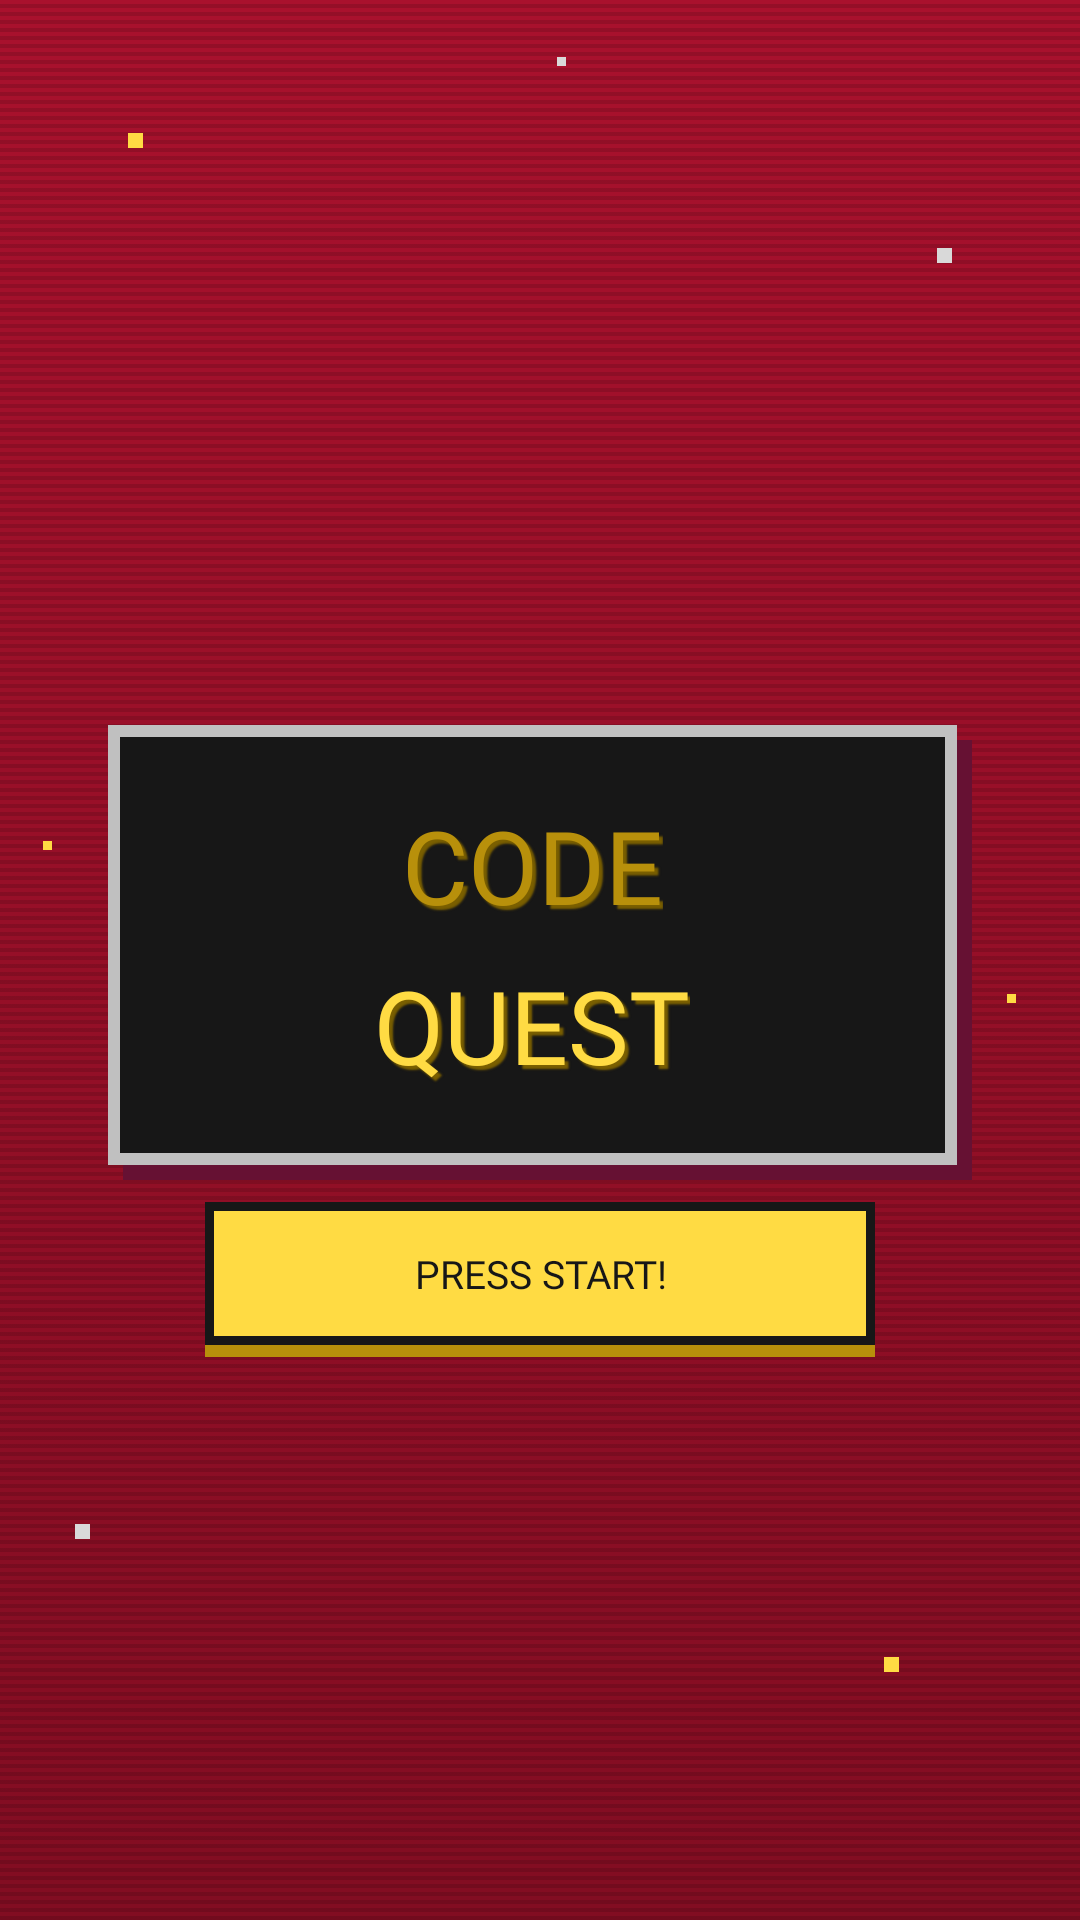

The Android layout XML behind this screen, and the referenced resources:
<!-- AndroidManifest.xml: application theme Theme.CodeQuest -->
<!-- res/layout/activity_title.xml -->
<?xml version="1.0" encoding="utf-8"?>
<androidx.constraintlayout.widget.ConstraintLayout xmlns:android="http://schemas.android.com/apk/res/android"
    xmlns:app="http://schemas.android.com/apk/res-auto"
    xmlns:tools="http://schemas.android.com/tools"
    android:layout_width="match_parent"
    android:layout_height="match_parent"
    tools:background="@drawable/bg_screen">

    
    <View
        android:id="@+id/star1"
        android:layout_width="5dp"
        android:layout_height="5dp"
        android:background="@color/yellow"
        app:layout_constraintBottom_toBottomOf="parent"
        app:layout_constraintEnd_toEndOf="parent"
        app:layout_constraintHorizontal_bias="0.12"
        app:layout_constraintStart_toStartOf="parent"
        app:layout_constraintTop_toTopOf="parent"
        app:layout_constraintVertical_bias="0.07" />

    <View
        android:id="@+id/star2"
        android:layout_width="5dp"
        android:layout_height="5dp"
        android:background="@color/white"
        app:layout_constraintBottom_toBottomOf="parent"
        app:layout_constraintEnd_toEndOf="parent"
        app:layout_constraintHorizontal_bias="0.88"
        app:layout_constraintStart_toStartOf="parent"
        app:layout_constraintTop_toTopOf="parent"
        app:layout_constraintVertical_bias="0.13" />

    <View
        android:id="@+id/star3"
        android:layout_width="5dp"
        android:layout_height="5dp"
        android:background="@color/white"
        app:layout_constraintBottom_toBottomOf="parent"
        app:layout_constraintEnd_toEndOf="parent"
        app:layout_constraintHorizontal_bias="0.07"
        app:layout_constraintStart_toStartOf="parent"
        app:layout_constraintTop_toTopOf="parent"
        app:layout_constraintVertical_bias="0.8" />

    <View
        android:id="@+id/star4"
        android:layout_width="5dp"
        android:layout_height="5dp"
        android:background="@color/yellow"
        app:layout_constraintBottom_toBottomOf="parent"
        app:layout_constraintEnd_toEndOf="parent"
        app:layout_constraintHorizontal_bias="0.83"
        app:layout_constraintStart_toStartOf="parent"
        app:layout_constraintTop_toTopOf="parent"
        app:layout_constraintVertical_bias="0.87" />

    <View
        android:id="@+id/star5"
        android:layout_width="3dp"
        android:layout_height="3dp"
        android:background="@color/white"
        app:layout_constraintBottom_toBottomOf="parent"
        app:layout_constraintEnd_toEndOf="parent"
        app:layout_constraintHorizontal_bias="0.52"
        app:layout_constraintStart_toStartOf="parent"
        app:layout_constraintTop_toTopOf="parent"
        app:layout_constraintVertical_bias="0.03" />

    <View
        android:id="@+id/star6"
        android:layout_width="3dp"
        android:layout_height="3dp"
        android:background="@color/yellow"
        app:layout_constraintBottom_toBottomOf="parent"
        app:layout_constraintEnd_toEndOf="parent"
        app:layout_constraintHorizontal_bias="0.94"
        app:layout_constraintStart_toStartOf="parent"
        app:layout_constraintTop_toTopOf="parent"
        app:layout_constraintVertical_bias="0.52" />

    <View
        android:id="@+id/star7"
        android:layout_width="3dp"
        android:layout_height="3dp"
        android:background="@color/yellow"
        app:layout_constraintBottom_toBottomOf="parent"
        app:layout_constraintEnd_toEndOf="parent"
        app:layout_constraintHorizontal_bias="0.04"
        app:layout_constraintStart_toStartOf="parent"
        app:layout_constraintTop_toTopOf="parent"
        app:layout_constraintVertical_bias="0.44" />

    <androidx.constraintlayout.widget.Guideline
        android:id="@+id/guideLogo"
        android:layout_width="wrap_content"
        android:layout_height="wrap_content"
        android:orientation="horizontal"
        app:layout_constraintGuide_percent="0.19" />

    <androidx.constraintlayout.widget.Guideline
        android:id="@+id/guideButton"
        android:layout_width="wrap_content"
        android:layout_height="wrap_content"
        android:orientation="horizontal"
        app:layout_constraintGuide_percent="0.62" />

    

    <LinearLayout
        android:id="@+id/logoPanel"
        android:layout_width="0dp"
        android:layout_height="wrap_content"
        android:layout_marginTop="120dp"
        android:background="@drawable/bg_panel"
        android:gravity="center_horizontal"
        android:orientation="vertical"
        android:paddingStart="20dp"
        android:paddingTop="24dp"
        android:paddingEnd="25dp"
        android:paddingBottom="29dp"
        app:layout_constraintEnd_toEndOf="parent"
        app:layout_constraintStart_toStartOf="parent"
        app:layout_constraintTop_toBottomOf="@id/guideLogo"
        app:layout_constraintWidth_percent="0.8">

        <TextView
            android:id="@+id/tvCode"
            style="@style/PixelText"
            android:layout_width="wrap_content"
            android:layout_height="wrap_content"
            android:shadowColor="#7A5F00"
            android:shadowDx="4"
            android:shadowDy="4"
            android:shadowRadius="1"
            android:text="CODE"
            android:textColor="@color/yellow_dim"
            android:textSize="34sp" />

        <TextView
            android:id="@+id/tvQuest"
            style="@style/PixelText"
            android:layout_width="wrap_content"
            android:layout_height="wrap_content"
            android:layout_marginTop="8dp"
            android:shadowColor="#7A5F00"
            android:shadowDx="4"
            android:shadowDy="4"
            android:shadowRadius="1"
            android:text="QUEST"
            android:textColor="@color/yellow"
            android:textSize="34sp" />
    </LinearLayout>

    <TextView
        android:id="@+id/tvTagline"
        style="@style/PixelText"
        android:layout_width="wrap_content"
        android:layout_height="wrap_content"
        android:layout_marginTop="24dp"
        android:text="LEARN.CODE.LEVEL UP!"
        android:textSize="10sp"
        app:layout_constraintEnd_toEndOf="parent"
        app:layout_constraintStart_toStartOf="parent"
        app:layout_constraintTop_toBottomOf="@id/logoPanel" />

    <TextView
        android:id="@+id/btnStart"
        style="@style/PixelButton"
        android:layout_width="0dp"
        android:layout_height="wrap_content"
        android:layout_marginTop="4dp"
        android:text="PRESS START!"
        app:layout_constraintEnd_toEndOf="parent"
        app:layout_constraintStart_toStartOf="parent"
        app:layout_constraintTop_toBottomOf="@id/guideButton"
        app:layout_constraintWidth_percent="0.62" />

</androidx.constraintlayout.widget.ConstraintLayout>
<!-- resources referenced by this layout -->
<resources>
  <color name="white">#D9D9D9</color>
  <color name="yellow">#FFDB43</color>
  <color name="yellow_dim">#B8900B</color>
  <!-- drawable bg_screen (drawable) -->
  <?xml version="1.0" encoding="utf-8"?>
  <layer-list xmlns:android="http://schemas.android.com/apk/res/android">
      <item>
          <shape android:shape="rectangle">
              <gradient
                  android:angle="270"
                  android:endColor="@color/crimson_bottom"
                  android:startColor="@color/crimson_top" />
          </shape>
      </item>
      <item>
          <bitmap
              android:src="@drawable/scanlines"
              android:tileMode="repeat" />
      </item>
  </layer-list>
  <style name="PixelButton" parent="PixelText">
          <item name="android:background">@drawable/bg_button_yellow</item>
          <item name="android:textColor">@color/black</item>
          <item name="android:textSize">13sp</item>
          <item name="android:gravity">center</item>
          <item name="android:paddingStart">16dp</item>
          <item name="android:paddingEnd">16dp</item>
          <item name="android:paddingTop">15dp</item>
          <item name="android:paddingBottom">19dp</item>
          <item name="android:clickable">true</item>
          <item name="android:focusable">true</item>
      </style>
  <style name="PixelText">
          <item name="android:fontFamily">@font/press_start_2p</item>
          <item name="fontFamily">@font/press_start_2p</item>
          <item name="android:textColor">@color/white</item>
          <item name="android:textSize">11sp</item>
      </style>
  <style name="Theme.CodeQuest" parent="Theme.AppCompat.Light.NoActionBar">
          <item name="android:windowBackground">@drawable/bg_screen</item>
          <item name="android:statusBarColor">@color/crimson_top</item>
          <item name="android:navigationBarColor">@color/crimson_bottom</item>
          <item name="colorAccent">@color/yellow</item>
          <item name="colorControlActivated">@color/yellow</item>
      </style>
  <color name="shadow">#661133</color>
  <color name="black">#171717</color>
  <color name="crimson_bottom">#820D22</color>
  <color name="crimson_top">#A9112D</color>
  <!-- drawable bg_button_yellow (drawable) -->
  <?xml version="1.0" encoding="utf-8"?>
  <selector xmlns:android="http://schemas.android.com/apk/res/android">
      <item android:drawable="@drawable/bg_button_yellow_pressed" android:state_pressed="true" />
      <item android:drawable="@drawable/bg_button_yellow_normal" />
  </selector>
  <!-- drawable bg_button_yellow_pressed (drawable) -->
  <?xml version="1.0" encoding="utf-8"?>
  <layer-list xmlns:android="http://schemas.android.com/apk/res/android">
      <item android:top="4dp">
          <shape android:shape="rectangle"><solid android:color="@color/yellow_dim" /></shape>
      </item>
      <item android:bottom="4dp">
          <shape android:shape="rectangle"><solid android:color="@color/black" /></shape>
      </item>
      <item android:left="3dp" android:top="3dp" android:right="3dp" android:bottom="7dp">
          <shape android:shape="rectangle"><solid android:color="@color/yellow_pressed" /></shape>
      </item>
  </layer-list>
  <!-- drawable bg_button_yellow_normal (drawable) -->
  <?xml version="1.0" encoding="utf-8"?>
  <layer-list xmlns:android="http://schemas.android.com/apk/res/android">
      <item android:top="4dp">
          <shape android:shape="rectangle"><solid android:color="@color/yellow_dim" /></shape>
      </item>
      <item android:bottom="4dp">
          <shape android:shape="rectangle"><solid android:color="@color/black" /></shape>
      </item>
      <item android:left="3dp" android:top="3dp" android:right="3dp" android:bottom="7dp">
          <shape android:shape="rectangle"><solid android:color="@color/yellow" /></shape>
      </item>
  </layer-list>
  <color name="yellow_pressed">#E5C23B</color>
</resources>
